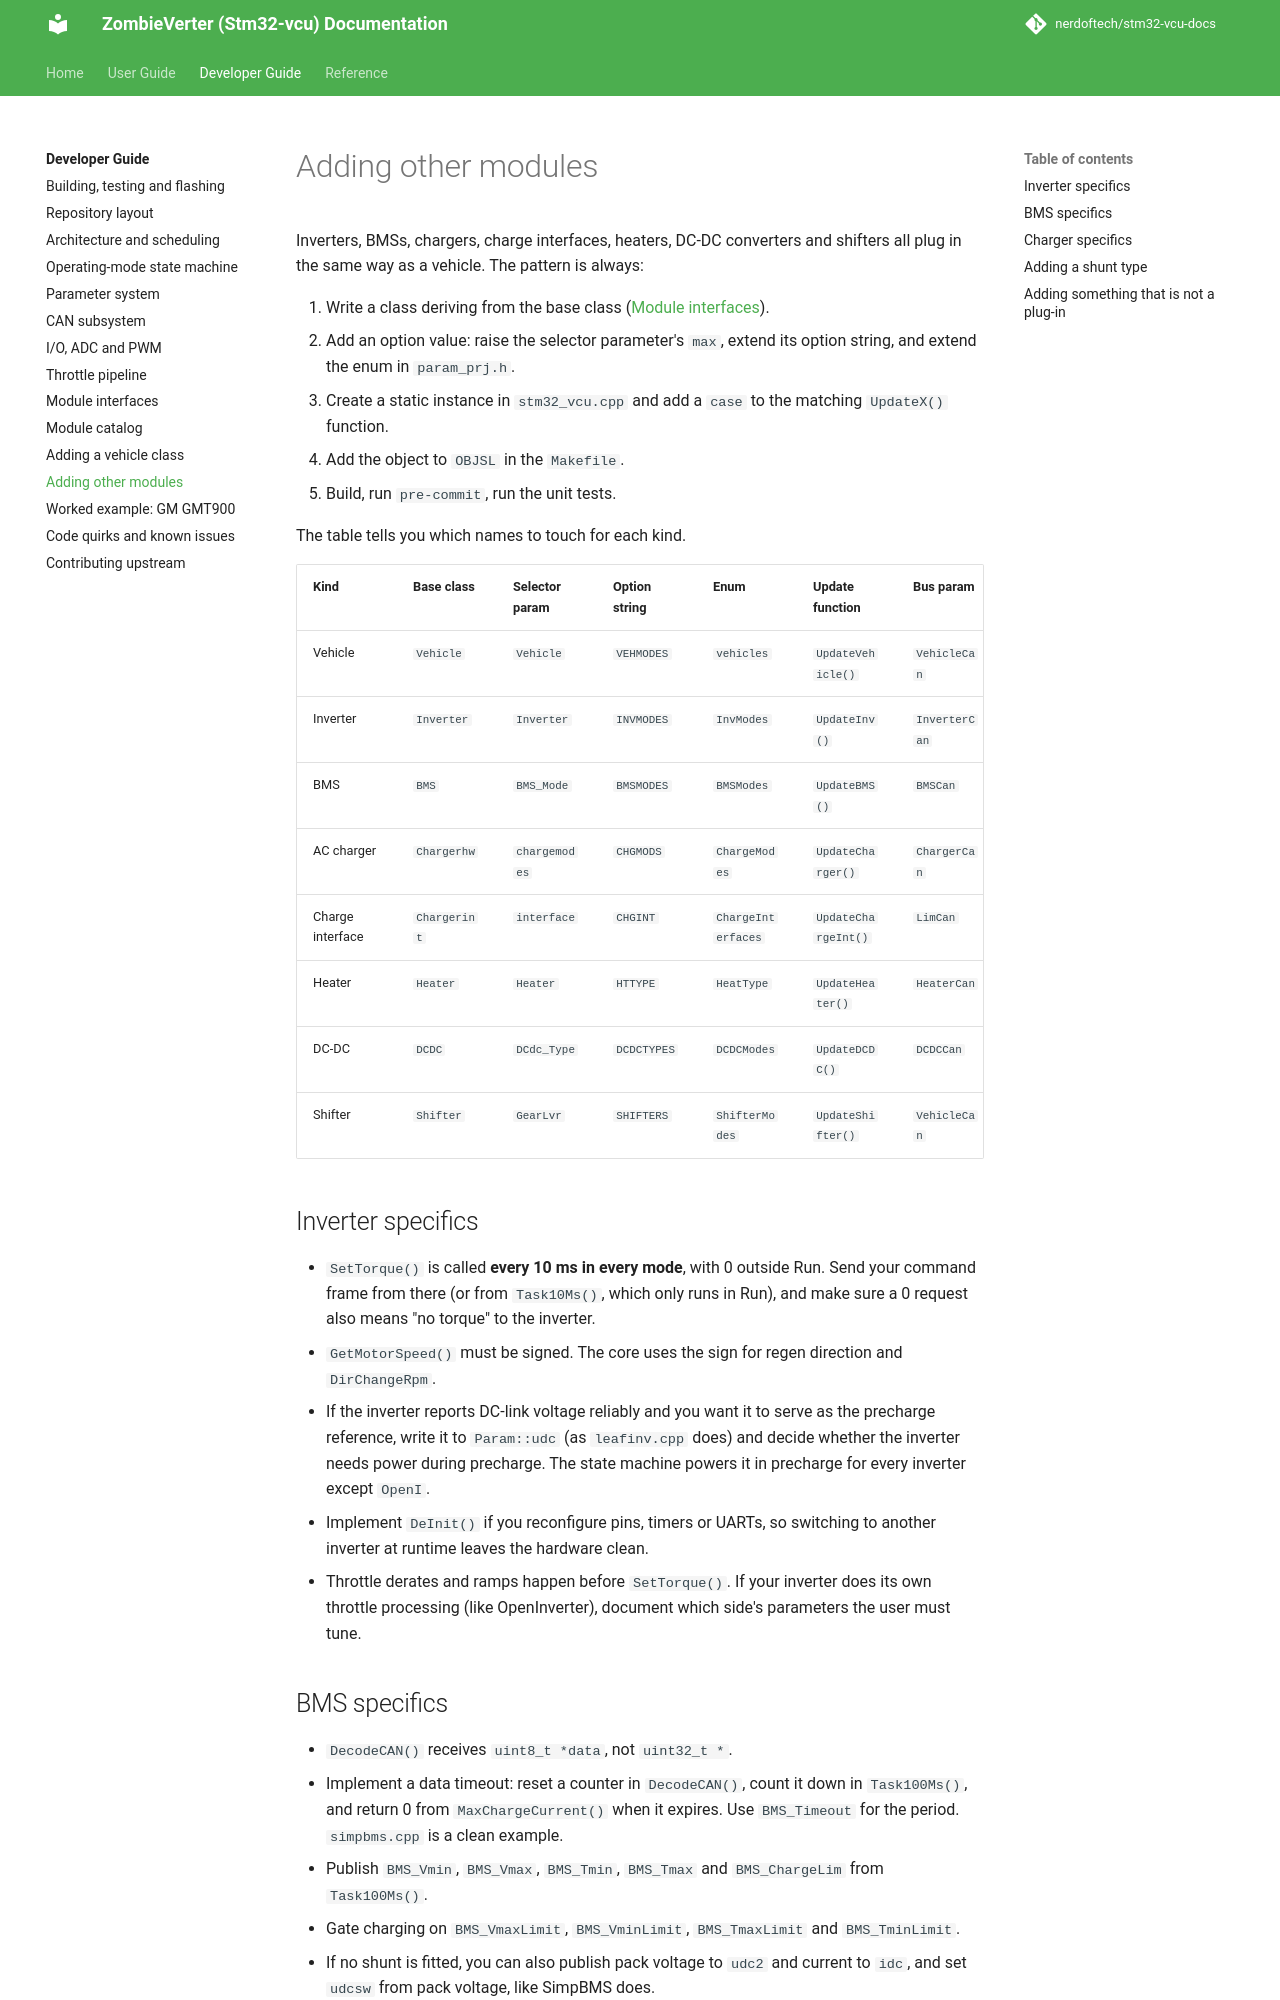

repository: nerdoftech/stm32-vcu-docs · page: dev/adding-other-modules/index.html · generator: mkdocs

# Adding other modules

Inverters, BMSs, chargers, charge interfaces, heaters, DC-DC converters and shifters all
plug in the same way as a vehicle. The pattern is always:

1. Write a class deriving from the base class ([Module interfaces](interfaces.md)).
2. Add an option value: raise the selector parameter's `max`, extend its option string,
   and extend the enum in `param_prj.h`.
3. Create a static instance in `stm32_vcu.cpp` and add a `case` to the matching
   `UpdateX()` function.
4. Add the object to `OBJSL` in the `Makefile`.
5. Build, run `pre-commit`, run the unit tests.

The table tells you which names to touch for each kind.

| Kind | Base class | Selector param | Option string | Enum | Update function | Bus param |
|---|---|---|---|---|---|---|
| Vehicle | `Vehicle` | `Vehicle` | `VEHMODES` | `vehicles` | `UpdateVehicle()` | `VehicleCan` |
| Inverter | `Inverter` | `Inverter` | `INVMODES` | `InvModes` | `UpdateInv()` | `InverterCan` |
| BMS | `BMS` | `BMS_Mode` | `BMSMODES` | `BMSModes` | `UpdateBMS()` | `BMSCan` |
| AC charger | `Chargerhw` | `chargemodes` | `CHGMODS` | `ChargeModes` | `UpdateCharger()` | `ChargerCan` |
| Charge interface | `Chargerint` | `interface` | `CHGINT` | `ChargeInterfaces` | `UpdateChargeInt()` | `LimCan` |
| Heater | `Heater` | `Heater` | `HTTYPE` | `HeatType` | `UpdateHeater()` | `HeaterCan` |
| DC-DC | `DCDC` | `DCdc_Type` | `DCDCTYPES` | `DCDCModes` | `UpdateDCDC()` | `DCDCCan` |
| Shifter | `Shifter` | `GearLvr` | `SHIFTERS` | `ShifterModes` | `UpdateShifter()` | `VehicleCan` |

## Inverter specifics

- `SetTorque()` is called **every 10 ms in every mode**, with 0 outside Run. Send your
  command frame from there (or from `Task10Ms()`, which only runs in Run), and make sure
  a 0 request also means "no torque" to the inverter.
- `GetMotorSpeed()` must be signed. The core uses the sign for regen direction and
  `DirChangeRpm`.
- If the inverter reports DC-link voltage reliably and you want it to serve as the
  precharge reference, write it to `Param::udc` (as `leafinv.cpp` does) and decide
  whether the inverter needs power during precharge. The state machine powers it in
  precharge for every inverter except `OpenI`.
- Implement `DeInit()` if you reconfigure pins, timers or UARTs, so switching to another
  inverter at runtime leaves the hardware clean.
- Throttle derates and ramps happen before `SetTorque()`. If your inverter does its own
  throttle processing (like OpenInverter), document which side's parameters the user
  must tune.
